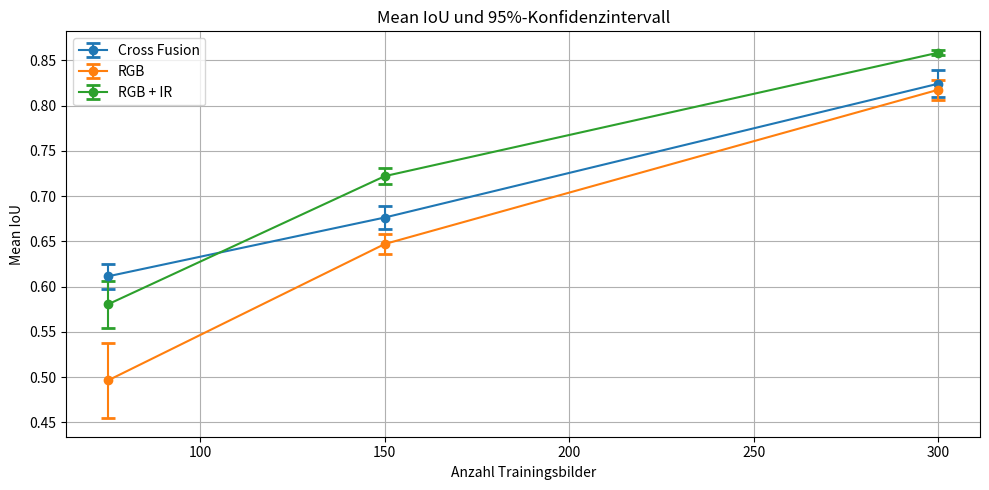
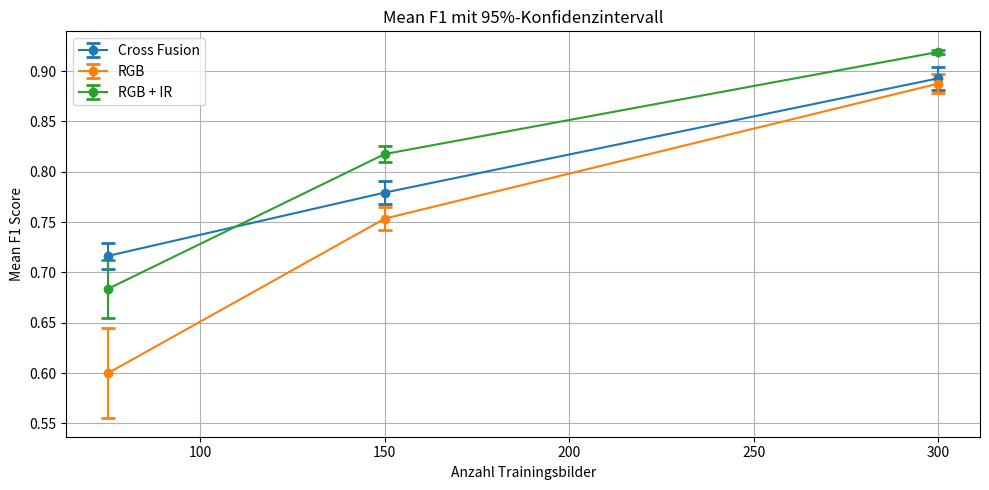

Reproduce these figures in Python, in order.
import numpy as np
import matplotlib.pyplot as plt
from scipy.stats import sem, t, shapiro


# Function to calculate mean and 95% confidence interval
def mean_confidence_interval(data, confidence=0.95):
    n = len(data)
    mean = np.mean(data)
    se = sem(data)
    h = se * t.ppf((1 + confidence) / 2, n - 1)
    return mean, h


# Data points for Fusion, RGB, and RGB+IR
fusion_iou_300 = [
    0.8456296920776367,
    0.8231863975524902,
    0.8323723077774048,
    0.8065193891525269,
    0.853040337562561,
    0.779777467250824,
    0.8334035873413086,
    0.8227640986442566,
    0.8242654204368591,
    0.8218393325805664,
]
rgb_iou_300 = [
    0.8104,
    0.7997,
    0.8308,
    0.8403,
    0.8175,
    0.7939,
    0.8214,
    0.8380,
    0.8053,
    0.8186,
]
rgb_ir_iou_300 = [
    0.8603353500366211,
    0.8534227013587952,
    0.8564544916152954,
    0.8670772314071655,
    0.8563562035560608,
    0.8546502590179443,
    0.8561155200004578,
    0.8619412183761597,
    0.8635213375091553,
    0.8558455109596252,
]

fusion_f1_300 = [
    0.9102001190185547,
    0.8916281461715698,
    0.895847499370575,
    0.8854640126228333,
    0.9154802560806274,
    0.8560321927070618,
    0.9008628726005554,
    0.891095757484436,
    0.8930608034133911,
    0.8889360427856445,
]
rgb_f1_300 = [
    0.8835,
    0.8734,
    0.8993,
    0.9084,
    0.8846,
    0.8710,
    0.8877,
    0.9050,
    0.8735,
    0.8899,
]
rgb_ir_f1_300 = [
    0.9201040267944336,
    0.9156062602996826,
    0.917998194694519,
    0.9251164197921753,
    0.9174926280975342,
    0.9162375330924988,
    0.9173014760017395,
    0.9209006428718567,
    0.9222842454910278,
    0.9173701405525208,
]

fusion_iou_150 = [
    0.6609821319580078,
    0.6555767059326172,
    0.6776677966117859,
    0.6784079074859619,
    0.683897852897644,
    0.6895888447761536,
    0.6447031497955322,
    0.6817044615745544,
    0.6974907517433167,
    0.6930604577064514,
]
rgb_iou_150 = [
    0.6290138363838196,
    0.6485245227813721,
    0.6681326031684875,
    0.6460736989974976,
    0.6751046776771545,
    0.6330831050872803,
    0.640870988368988,
    0.6475020051002502,
    0.6310896277427673,
    0.6508333683013916,
]
rgb_ir_iou_150 = [
    0.7204399108886719,
    0.735909104347229,
    0.7114688158035278,
    0.71355140209198,
    0.7210077047348022,
    0.7199722528457642,
    0.7161685228347778,
    0.7381810545921326,
    0.7403489947319031,
    0.7033548951148987,
]

fusion_f1_150 = [
    0.7659578919410706,
    0.7608004212379456,
    0.7780500650405884,
    0.7826518416404724,
    0.7895084619522095,
    0.784987211227417,
    0.7525204420089722,
    0.7802173495292664,
    0.8007029891014099,
    0.797812283039093,
]
rgb_f1_150 = [
    0.7375502586364746,
    0.7572742700576782,
    0.7749645113945007,
    0.7450141906738281,
    0.7838250994682312,
    0.7450137138366699,
    0.7496798038482666,
    0.7490460276603699,
    0.7351855635643005,
    0.7569698095321655,
]
rgb_ir_f1_150 = [
    0.8138923645019531,
    0.8293201327323914,
    0.8091087937355042,
    0.8094202280044556,
    0.8143477439880371,
    0.8197906017303467,
    0.8114209771156311,
    0.832054615020752,
    0.8350836038589478,
    0.8015888929367065,
]

fusion_iou_75 = [
    0.6304159760475159,
    0.5985770225524902,
    0.612906813621521,
    0.6071501970291138,
    0.6126234531402588,
    0.6125524640083313,
    0.6473525762557983,
    0.5721817016601562,
    0.6170665621757507,
    0.6019647121429443,
]
rgb_iou_75 = [
    0.544189453125,
    0.522980272769928,
    0.5052087903022766,
    0.436346173286438,
    0.45466431975364685,
    0.5541731119155884,
    0.5027971267700195,
    0.5072473287582397,
    0.559797465801239,
    0.3746106028556824,
]
rgb_ir_iou_75 = [
    0.5431749820709229,
    0.5659253001213074,
    0.5796657204627991,
    0.6501533389091492,
    0.5537291169166565,
    0.6071853041648865,
    0.6150622367858887,
    0.5876942873001099,
    0.5302245616912842,
    0.5703843832015991,
]

fusion_f1_75 = [
    0.7355136275291443,
    0.7128382325172424,
    0.7213715314865112,
    0.7047984600067139,
    0.7150160074234009,
    0.7146912217140198,
    0.748618483543396,
    0.6786147952079773,
    0.7216756343841553,
    0.7106720209121704,
]
rgb_f1_75 = [
    0.6437339782714844,
    0.633655846118927,
    0.6103895306587219,
    0.5438068509101868,
    0.5529637336730957,
    0.6659839153289795,
    0.6062508821487427,
    0.6133514642715454,
    0.6639139652252197,
    0.46509796380996704,
]
rgb_ir_f1_75 = [
    0.6460161805152893,
    0.6664665341377258,
    0.6824936866760254,
    0.7632781863212585,
    0.6540212035179138,
    0.7180535197257996,
    0.7200575470924377,
    0.6885603070259094,
    0.6297062039375305,
    0.6679180860519409,
]


# Combine the data into lists for easy iteration
fusion_iou = [fusion_iou_75, fusion_iou_150, fusion_iou_300]
rgb_iou = [rgb_iou_75, rgb_iou_150, rgb_iou_300]
rgb_ir_iou = [rgb_ir_iou_75, rgb_ir_iou_150, rgb_ir_iou_300]

fusion_f1 = [fusion_f1_75, fusion_f1_150, fusion_f1_300]
rgb_f1 = [rgb_f1_75, rgb_f1_150, rgb_f1_300]
rgb_ir_f1 = [rgb_ir_f1_75, rgb_ir_f1_150, rgb_ir_f1_300]

# X axis: number of images
x_axis = [75, 150, 300]


# Function for Shapiro-Wilk Test
def shapiro_test(data):
    stat, p = shapiro(data)
    return stat, p


# Calculate Shapiro-Wilk Test results for IoU and F1 data
shapiro_results = {
    "Fusion": {"IoU": [], "F1": []},
    "RGB": {"IoU": [], "F1": []},
    "RGB + IR": {"IoU": [], "F1": []},
}

# Apply Shapiro-Wilk test on each configuration
for fusion, rgb, rgbir in zip(fusion_iou, rgb_iou, rgb_ir_iou):
    shapiro_results["Fusion"]["IoU"].append(shapiro_test(fusion))
    shapiro_results["RGB"]["IoU"].append(shapiro_test(rgb))
    shapiro_results["RGB + IR"]["IoU"].append(shapiro_test(rgbir))

for fusion, rgb, rgbir in zip(fusion_f1, rgb_f1, rgb_ir_f1):
    shapiro_results["Fusion"]["F1"].append(shapiro_test(fusion))
    shapiro_results["RGB"]["F1"].append(shapiro_test(rgb))
    shapiro_results["RGB + IR"]["F1"].append(shapiro_test(rgbir))

# Shapiro-Wilk Test results can be printed or logged
print("Shapiro-Wilk Test Results (p-values indicate normality if > 0.05):")
print(shapiro_results)

# Create lists for averages and confidence intervals
iou_means = {"Fusion": [], "RGB": [], "RGB + IR": []}
f1_means = {"Fusion": [], "RGB": [], "RGB + IR": []}
iou_cis = {"Fusion": [], "RGB": [], "RGB + IR": []}
f1_cis = {"Fusion": [], "RGB": [], "RGB + IR": []}

# Calculate means and confidence intervals for each dataset size
for fusion, rgb, rgbir in zip(fusion_iou, rgb_iou, rgb_ir_iou):
    mean_fusion, ci_fusion = mean_confidence_interval(fusion)
    mean_rgb, ci_rgb = mean_confidence_interval(rgb)
    mean_rgbir, ci_rgbir = mean_confidence_interval(rgbir)
    iou_means["Fusion"].append(mean_fusion)
    iou_means["RGB"].append(mean_rgb)
    iou_means["RGB + IR"].append(mean_rgbir)
    iou_cis["Fusion"].append(ci_fusion)
    iou_cis["RGB"].append(ci_rgb)
    iou_cis["RGB + IR"].append(ci_rgbir)

for fusion, rgb, rgbir in zip(fusion_f1, rgb_f1, rgb_ir_f1):
    mean_fusion, ci_fusion = mean_confidence_interval(fusion)
    mean_rgb, ci_rgb = mean_confidence_interval(rgb)
    mean_rgbir, ci_rgbir = mean_confidence_interval(rgbir)
    f1_means["Fusion"].append(mean_fusion)
    f1_means["RGB"].append(mean_rgb)
    f1_means["RGB + IR"].append(mean_rgbir)
    f1_cis["Fusion"].append(ci_fusion)
    f1_cis["RGB"].append(ci_rgb)
    f1_cis["RGB + IR"].append(ci_rgbir)

# Plotting the IoU with confidence intervals
plt.figure(figsize=(10, 5))
plt.errorbar(
    x_axis,
    iou_means["Fusion"],
    yerr=iou_cis["Fusion"],
    fmt="-o",
    label=f"Cross Fusion",
    capsize=5,
    capthick=2,
)
plt.errorbar(
    x_axis,
    iou_means["RGB"],
    yerr=iou_cis["RGB"],
    fmt="-o",
    label=f"RGB",
    capsize=5,
    capthick=2,
)
plt.errorbar(
    x_axis,
    iou_means["RGB + IR"],
    yerr=iou_cis["RGB + IR"],
    fmt="-o",
    label=f"RGB + IR",
    capsize=5,
    capthick=2,
)
plt.xlabel("Anzahl Trainingsbilder")
plt.ylabel("Mean IoU")
plt.title("Mean IoU und 95%-Konfidenzintervall")
plt.legend()
plt.grid(True)
plt.tight_layout()
plt.show()

# Plotting the F1 score with confidence intervals
plt.figure(figsize=(10, 5))
plt.errorbar(
    x_axis,
    f1_means["Fusion"],
    yerr=f1_cis["Fusion"],
    fmt="-o",
    label=f"Cross Fusion",
    capsize=5,
    capthick=2,
)
plt.errorbar(
    x_axis,
    f1_means["RGB"],
    yerr=f1_cis["RGB"],
    fmt="-o",
    label=f"RGB",
    capsize=5,
    capthick=2,
)
plt.errorbar(
    x_axis,
    f1_means["RGB + IR"],
    yerr=f1_cis["RGB + IR"],
    fmt="-o",
    label=f"RGB + IR",
    capsize=5,
    capthick=2,
)
plt.xlabel("Anzahl Trainingsbilder")
plt.ylabel("Mean F1 Score")
plt.title("Mean F1 mit 95%-Konfidenzintervall")
plt.legend()
plt.grid(True)
plt.tight_layout()
plt.show()
